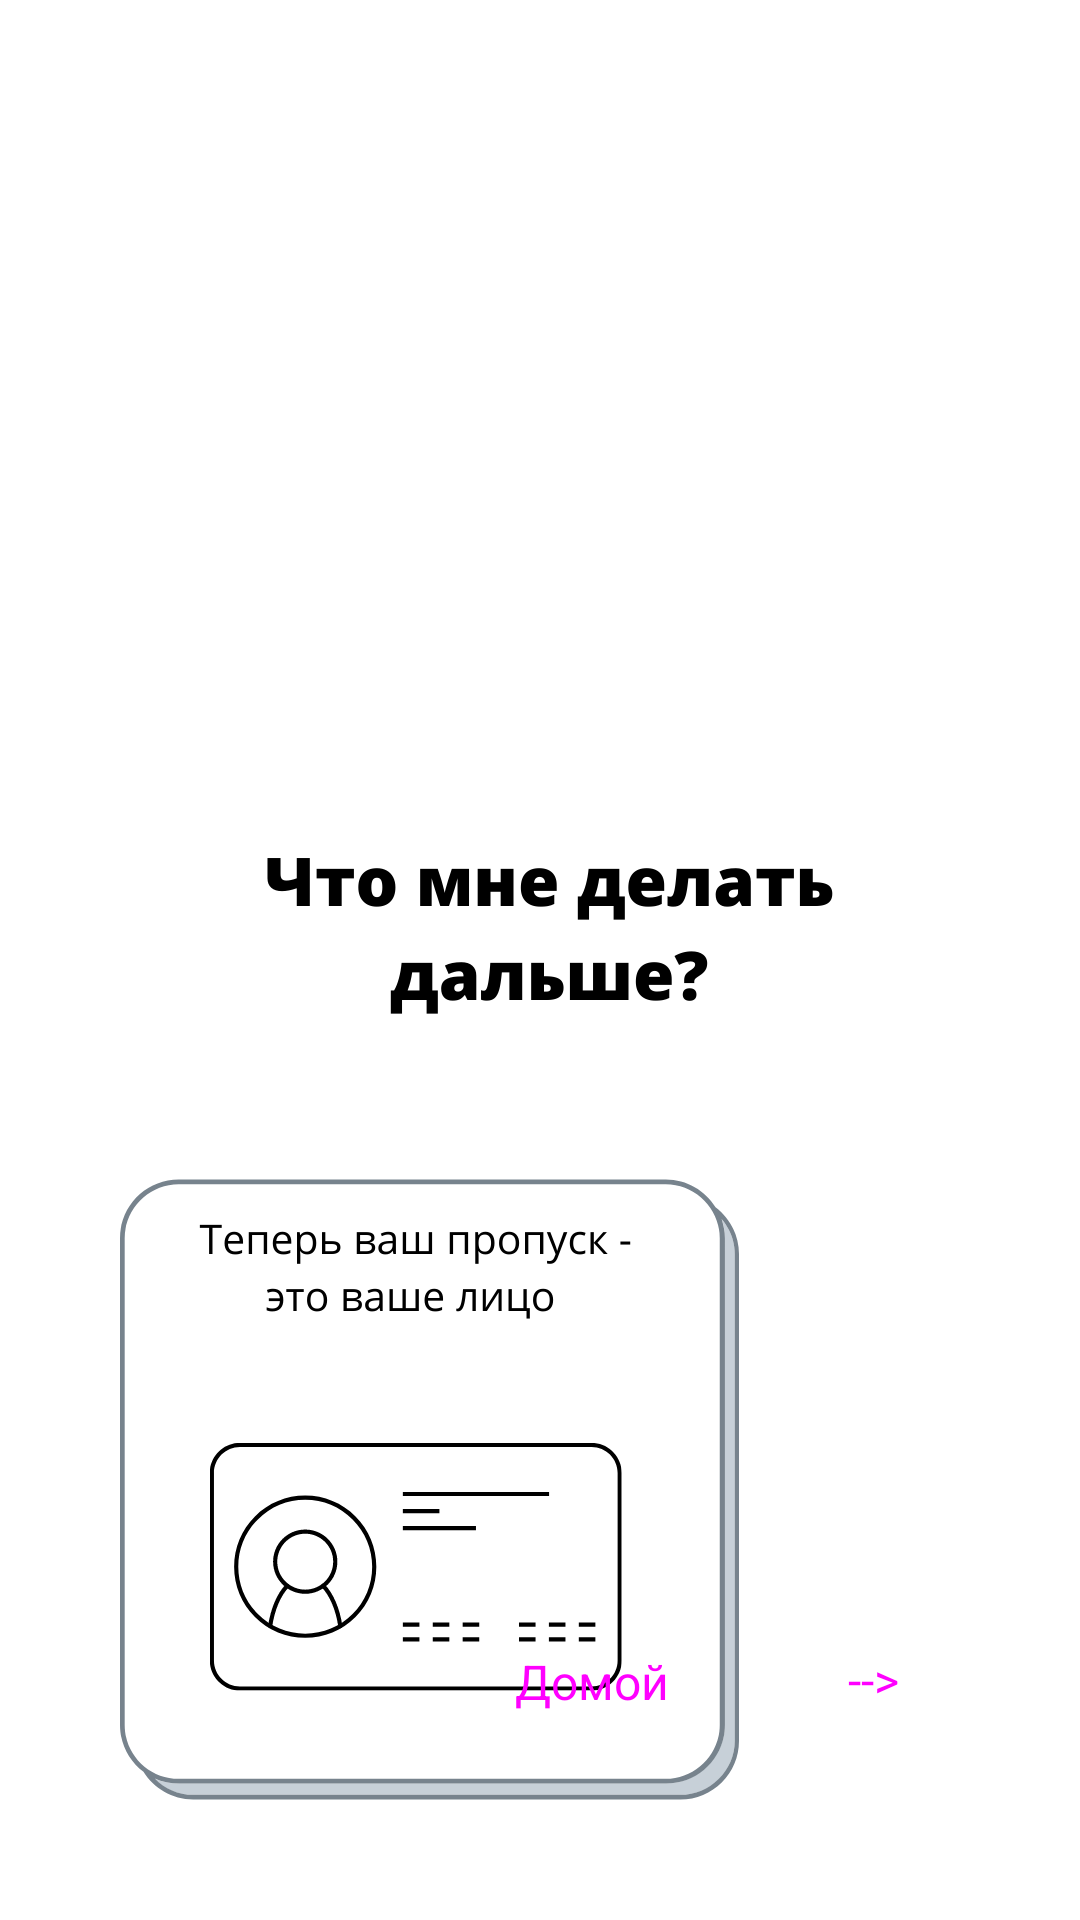

Android layout source for this screen:
<!-- AndroidManifest.xml: application theme Theme.Prototype_Therminal -->
<!-- res/layout/activity_success.xml -->
<?xml version="1.0" encoding="utf-8"?>
<androidx.constraintlayout.widget.ConstraintLayout xmlns:android="http://schemas.android.com/apk/res/android"
    xmlns:app="http://schemas.android.com/apk/res-auto"
    xmlns:tools="http://schemas.android.com/tools"
    android:layout_width="match_parent"
    android:layout_height="match_parent"
    tools:context=".success">


    <ImageView
        android:id="@+id/IV_SUCCESS"
        android:layout_width="1920px"
        android:layout_height="1200px"
        android:src="@drawable/hintsuccess1"
        app:layout_constraintBottom_toBottomOf="parent"
        app:layout_constraintEnd_toEndOf="parent"
        app:layout_constraintHorizontal_bias="0.0"
        app:layout_constraintStart_toStartOf="parent"
        app:layout_constraintTop_toTopOf="parent"
        app:layout_constraintVertical_bias="1.0" />

    <Button
        android:id="@+id/button_next"
        style="@style/Widget.Material3.Button"
        android:layout_width="wrap_content"
        android:layout_height="wrap_content"
        android:layout_marginEnd="25dp"

        android:backgroundTint="@color/orange"
        android:text="-->"
        android:textSize="16sp"
        app:layout_constraintBottom_toBottomOf="parent"

        app:layout_constraintEnd_toEndOf="parent"
        app:layout_constraintTop_toTopOf="@+id/IV_SUCCESS"
        app:layout_constraintVertical_bias="0.841" />

    <Button
        android:id="@+id/button_next2"
        style="@style/Widget.Material3.Button"
        android:layout_width="wrap_content"
        android:layout_height="wrap_content"
        android:backgroundTint="@color/orange"
        android:text="Домой"
        android:textSize="16sp"
        app:layout_constraintBottom_toBottomOf="parent"
        app:layout_constraintEnd_toStartOf="@+id/button_next"
        app:layout_constraintTop_toTopOf="@+id/IV_SUCCESS"
        app:layout_constraintVertical_bias="0.843" />

    <TextView
        android:id="@+id/TV_TEL"
        android:layout_width="400px"
        android:layout_height="60px"
        android:layout_marginStart="290px"
        android:layout_marginTop="710px"
        android:text="+79035875004"
        android:textColor="#000000"
        android:textSize="24sp"
        android:visibility="gone"
        app:layout_constraintStart_toStartOf="parent"
        app:layout_constraintTop_toTopOf="parent" />

</androidx.constraintlayout.widget.ConstraintLayout>
<!-- resources referenced by this layout -->
<resources>
  <color name="orange">#EF7D00</color>
  <!-- drawable hintsuccess1: png bitmap (drawable-v24, 99476 bytes) -->
  <style name="Theme.Prototype_Therminal" parent="Theme.MaterialComponents.DayNight.NoActionBar">
          
          <item name="android:windowNoTitle">true</item>
          <item name="android:windowActionBar">false</item>
          <item name="android:windowFullscreen">true</item>
          <item name="android:windowContentOverlay">@null</item>
          <item name="colorPrimary">@color/purple_500</item>
          <item name="colorPrimaryVariant">@color/purple_700</item>
          <item name="colorOnPrimary">@color/white</item>
          
          <item name="colorSecondary">@color/teal_200</item>
          <item name="colorSecondaryVariant">@color/teal_700</item>
          <item name="colorOnSecondary">@color/black</item>
          
          <item name="android:statusBarColor" tools:targetApi="l">?attr/colorPrimaryVariant</item>
          
      </style>
  <color name="purple_500">#FF6200EE</color>
  <color name="purple_700">#FF3700B3</color>
  <color name="white">#FFFFFFFF</color>
  <color name="teal_200">#FF03DAC5</color>
  <color name="teal_700">#FF018786</color>
  <color name="black">#FF000000</color>
</resources>
